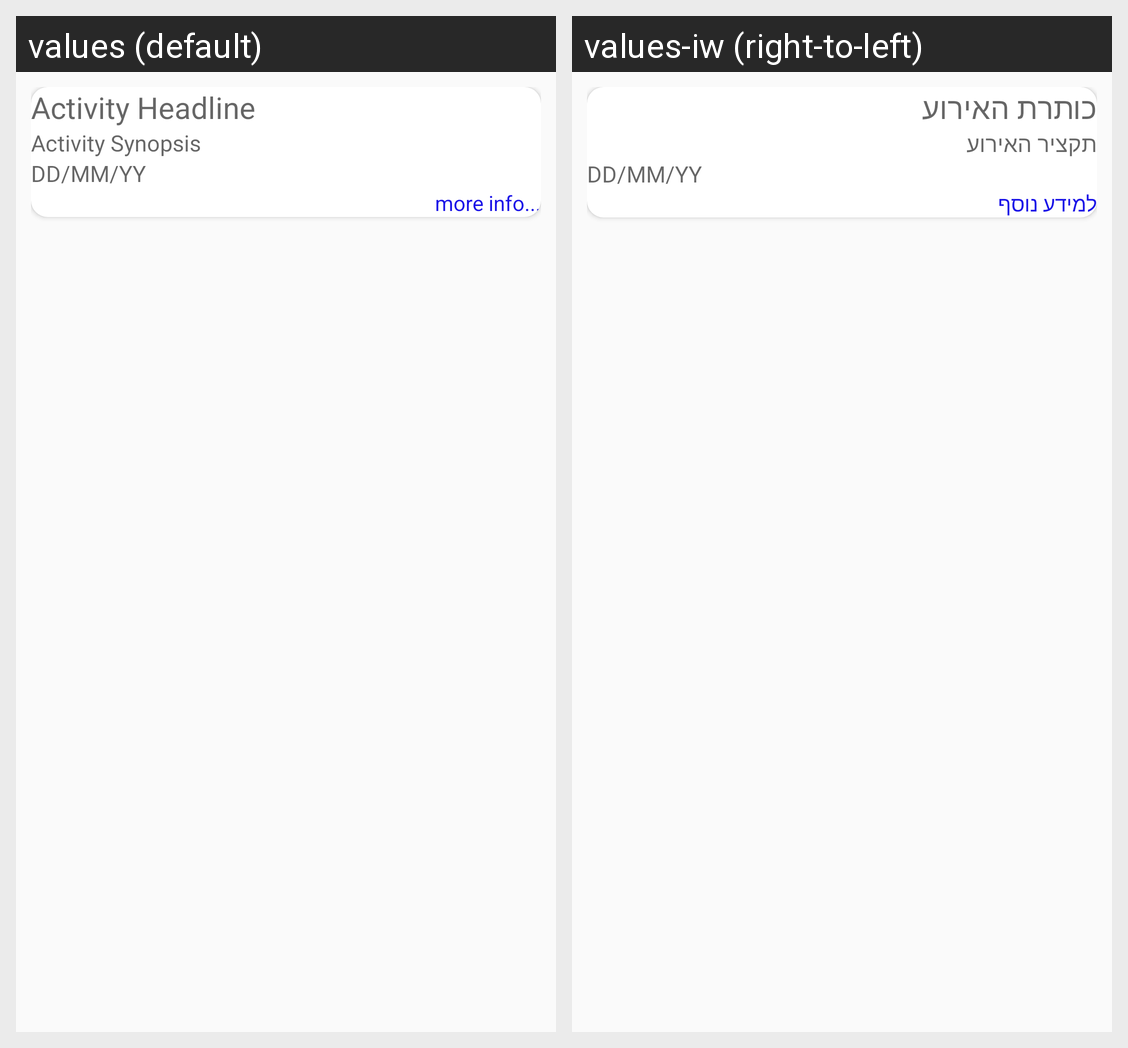

This grid shows one Android layout under two languages. Give, for every string resource on the screen, its name, the default text and each shown locale's text.
Android screen res/layout/event_list_item.xml rendered under 2 locales, left to right: values (default), values-iw (right-to-left). Device: Nexus 5 (rendered at 1080×1920; each locale shown at half size, 540×960, under a caption strip naming it); theme AppTheme.
Strings drawn on this screen, with the default value and each locale's value (text and hints the layout hard-codes, and strings that could not be matched under every locale, appear in the picture but are not listed):

hint_event_name
  values: Activity Headline
  values-iw: כותרת האירוע

hint_event_synopsis
  values: Activity Synopsis
  values-iw: תקציר האירוע

date_format
  values: DD/MM/YY
  values-iw: DD/MM/YY

for_listview_layout
  values: more info...
  values-iw: למידע נוסף
